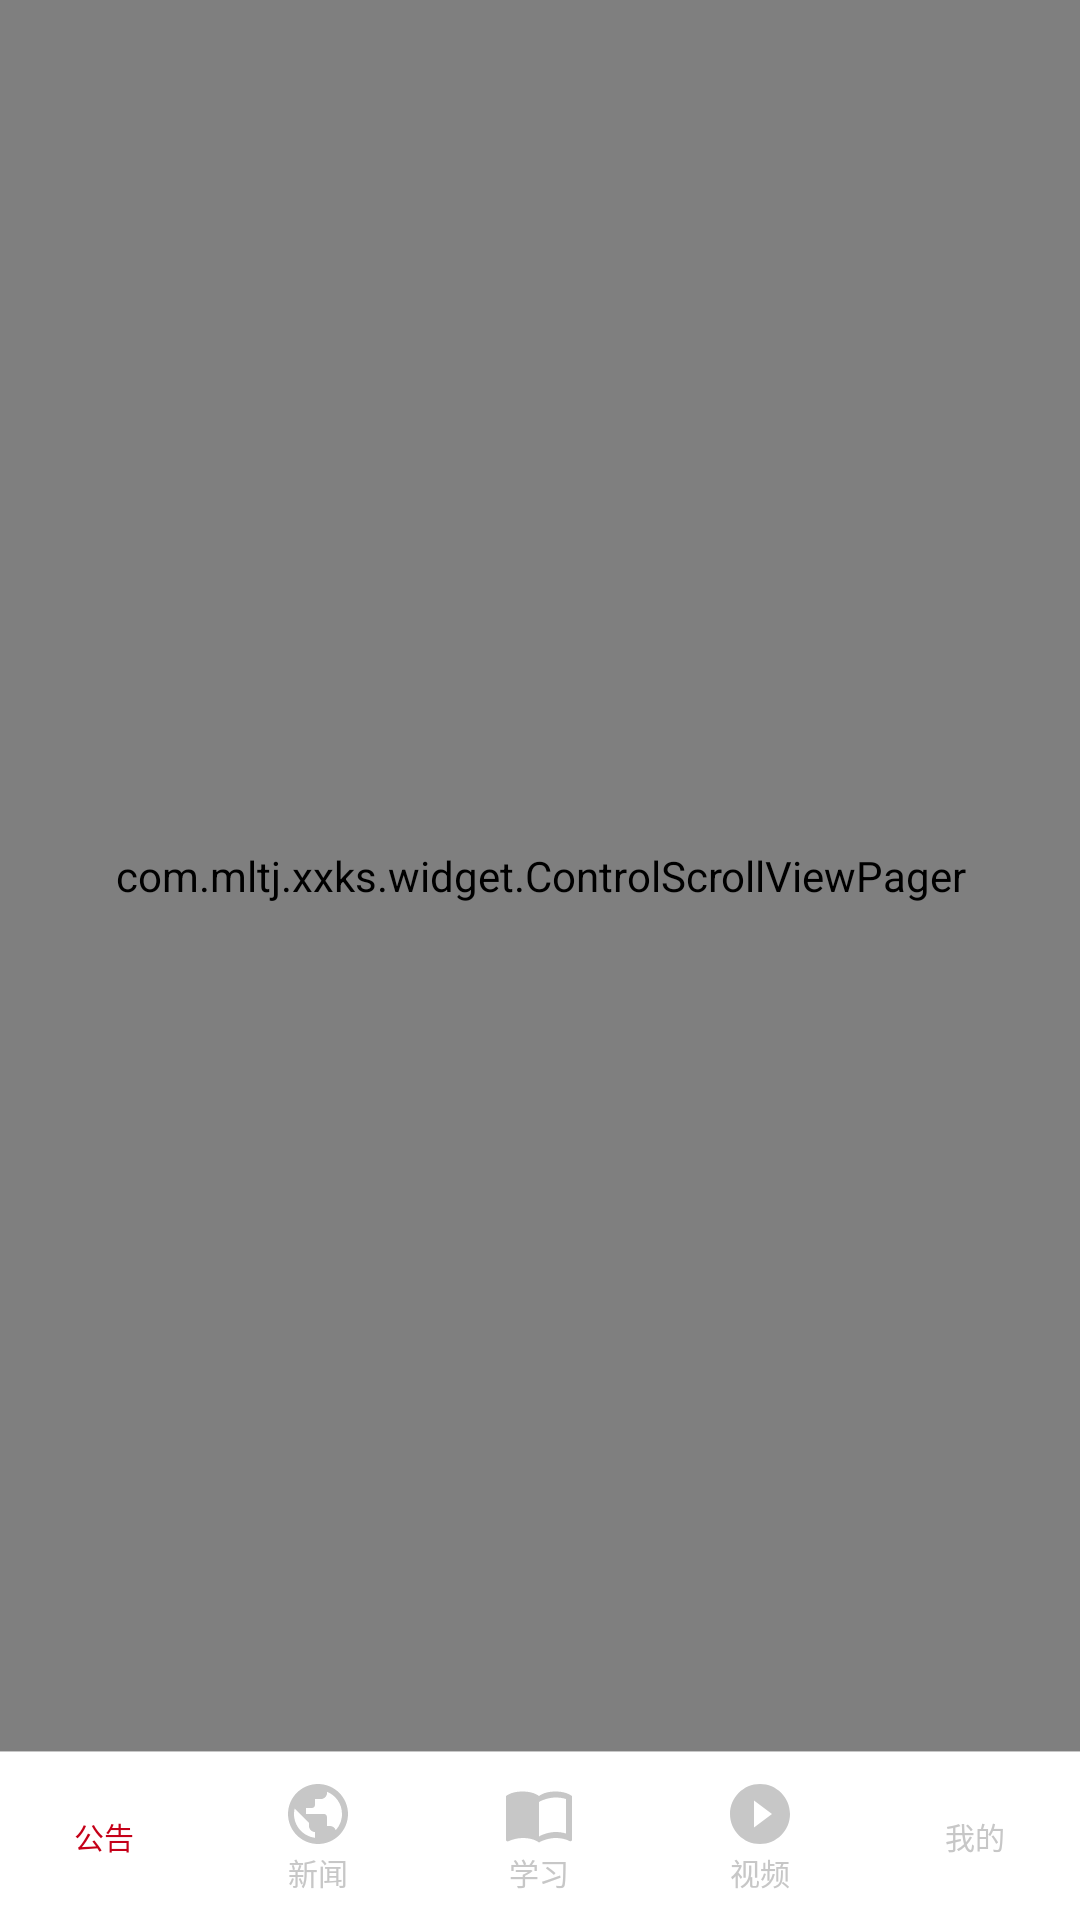

Reconstruct the res/layout file that produces this screen, plus the resources it refers to.
<!-- AndroidManifest.xml: application theme AppTheme -->
<!-- res/layout/activity_main.xml -->
<?xml version="1.0" encoding="utf-8"?>
<RelativeLayout xmlns:android="http://schemas.android.com/apk/res/android"
                xmlns:tools="http://schemas.android.com/tools"
                android:layout_width="match_parent"
                android:layout_height="match_parent">

    <com.mltj.xxks.widget.ControlScrollViewPager
        android:id="@+id/fragment_vp"
        android:layout_width="match_parent"
        android:layout_height="match_parent"
        android:layout_above="@+id/tabs_rg" />
    <View
        android:layout_above="@id/tabs_rg"
        android:background="@color/gray"
        android:layout_width="match_parent"
        android:layout_height="0.1dp"></View>
    <RadioGroup
        android:id="@+id/tabs_rg"
        android:gravity="center"
        android:layout_width="match_parent"
        android:layout_height="56dp"
        android:layout_alignParentBottom="true"
        android:background="@color/withe"
        android:orientation="horizontal">

        <RadioButton
            android:id="@+id/home_tab"
            android:layout_width="wrap_content"
            android:layout_height="wrap_content"
            android:button="@null"
            android:checked="true"
            android:layout_weight="1"
            android:drawableTop="@drawable/selector_tab_home"
            android:gravity="center"
            android:textColor="@drawable/color_radiobutton"
            android:textSize="10sp"
            android:text="公告" />

        <RadioButton
            android:id="@+id/news_tab"
            android:layout_width="wrap_content"
            android:layout_height="wrap_content"
            android:button="@null"
            android:layout_weight="1"
            android:drawableTop="@drawable/selector_tab_news"
            android:gravity="center"
            android:textColor="@drawable/color_radiobutton"
            android:textSize="10sp"
            android:text="新闻" />

        <RadioButton
            android:id="@+id/study_tab"
            android:layout_width="wrap_content"
            android:layout_height="wrap_content"
            android:button="@null"
            android:layout_weight="1"
            android:drawableTop="@drawable/selector_tab_study"
            android:gravity="center"
            android:textColor="@drawable/color_radiobutton"
            android:textSize="10sp"
            android:text="学习" />
        <RadioButton
            android:id="@+id/video_tab"
            android:layout_width="wrap_content"
            android:layout_height="wrap_content"
            android:button="@null"
            android:layout_weight="1"
            android:drawableTop="@drawable/selector_tab_video"
            android:gravity="center"
            android:textColor="@drawable/color_radiobutton"
            android:textSize="10sp"
            android:text="视频" />
        <RadioButton
            android:id="@+id/user_tab"
            android:layout_width="wrap_content"
            android:layout_height="wrap_content"
            android:button="@null"
            android:layout_weight="1"
            android:drawableTop="@drawable/selector_tab_user"
            android:gravity="center"
            android:textColor="@drawable/color_radiobutton"
            android:textSize="10sp"
            android:text="我的" />
    </RadioGroup>
</RelativeLayout>
<!-- resources referenced by this layout -->
<resources>
  <color name="gray">#C7C7C7</color>
  <color name="withe">#FFFFFF</color>
  <!-- drawable color_radiobutton (drawable) -->
  <?xml version="1.0" encoding="utf-8"?>
  <selector xmlns:android="http://schemas.android.com/apk/res/android">
      <item android:state_checked="true" android:color="@color/red"/>
      
      <item android:state_checked="false" android:color="@color/gray"/>
  </selector>
  <!-- drawable selector_tab_home (drawable) -->
  <?xml version="1.0" encoding="utf-8"?>
  <selector xmlns:android="http://schemas.android.com/apk/res/android">
  
      <item android:drawable="@drawable/ic_tab_home" android:state_checked="true"/>
  
      <item android:drawable="@drawable/ic_tab_home_1"/>
  
  </selector>
  <!-- drawable selector_tab_news (drawable) -->
  <?xml version="1.0" encoding="utf-8"?>
  <selector xmlns:android="http://schemas.android.com/apk/res/android">
  
      <item android:drawable="@drawable/ic_tab_news" android:state_checked="true"/>
  
      <item android:drawable="@drawable/ic_tab_news_1"/>
  
  </selector>
  <!-- drawable selector_tab_study (drawable) -->
  <?xml version="1.0" encoding="utf-8"?>
  <selector xmlns:android="http://schemas.android.com/apk/res/android">
  
      <item android:drawable="@drawable/ic_tab_study" android:state_checked="true"/>
  
      <item android:drawable="@drawable/ic_tab_study_1"/>
  
  </selector>
  <!-- drawable selector_tab_user (drawable) -->
  <?xml version="1.0" encoding="utf-8"?>
  <selector xmlns:android="http://schemas.android.com/apk/res/android">
  
      <item android:drawable="@drawable/ic_tab_user" android:state_checked="true"/>
  
      <item android:drawable="@drawable/ic_tab_user_1"/>
  
  </selector>
  <!-- drawable selector_tab_video (drawable) -->
  <?xml version="1.0" encoding="utf-8"?>
  <selector xmlns:android="http://schemas.android.com/apk/res/android">
  
      <item android:drawable="@drawable/ic_tab_video" android:state_checked="true"/>
  
      <item android:drawable="@drawable/ic_tab_video_1"/>
  
  </selector>
  <style name="AppTheme" parent="Theme.AppCompat.Light.DarkActionBar">
          
          <item name="colorPrimary">@color/colorPrimary</item>
          <item name="colorPrimaryDark">@color/colorPrimaryDark</item>
          <item name="colorAccent">@color/colorAccent</item>
      </style>
  <color name="red">#C50018</color>
  <!-- drawable ic_tab_home (drawable-anydpi) -->
  <vector xmlns:android="http://schemas.android.com/apk/res/android"
      android:width="24dp"
      android:height="24dp"
      android:viewportWidth="24"
      android:viewportHeight="24"
      android:tint="#FF2125">
      <path
          android:fillColor="#FF000000"
          android:pathData="M10,20v-6h4v6h5v-8h3L12,3 2,12h3v8z"/>
  </vector>
  <!-- drawable ic_tab_video (drawable-anydpi) -->
  <vector xmlns:android="http://schemas.android.com/apk/res/android"
      android:width="24dp"
      android:height="24dp"
      android:viewportWidth="24"
      android:viewportHeight="24"
      android:tint="#FC2630">
      <path
          android:fillColor="#FF000000"
          android:pathData="M12,2C6.48,2 2,6.48 2,12s4.48,10 10,10 10,-4.48 10,-10S17.52,2 12,2zM10,16.5v-9l6,4.5 -6,4.5z"/>
  </vector>
  <!-- drawable ic_tab_video_1 (drawable-anydpi) -->
  <vector xmlns:android="http://schemas.android.com/apk/res/android"
      android:width="24dp"
      android:height="24dp"
      android:viewportWidth="24"
      android:viewportHeight="24"
      android:tint="#C7C7C7">
      <path
          android:fillColor="#FF000000"
          android:pathData="M12,2C6.48,2 2,6.48 2,12s4.48,10 10,10 10,-4.48 10,-10S17.52,2 12,2zM10,16.5v-9l6,4.5 -6,4.5z"/>
  </vector>
  <color name="colorPrimary">#008577</color>
  <color name="colorPrimaryDark">#00574B</color>
  <color name="colorAccent">#D81B60</color>
</resources>
